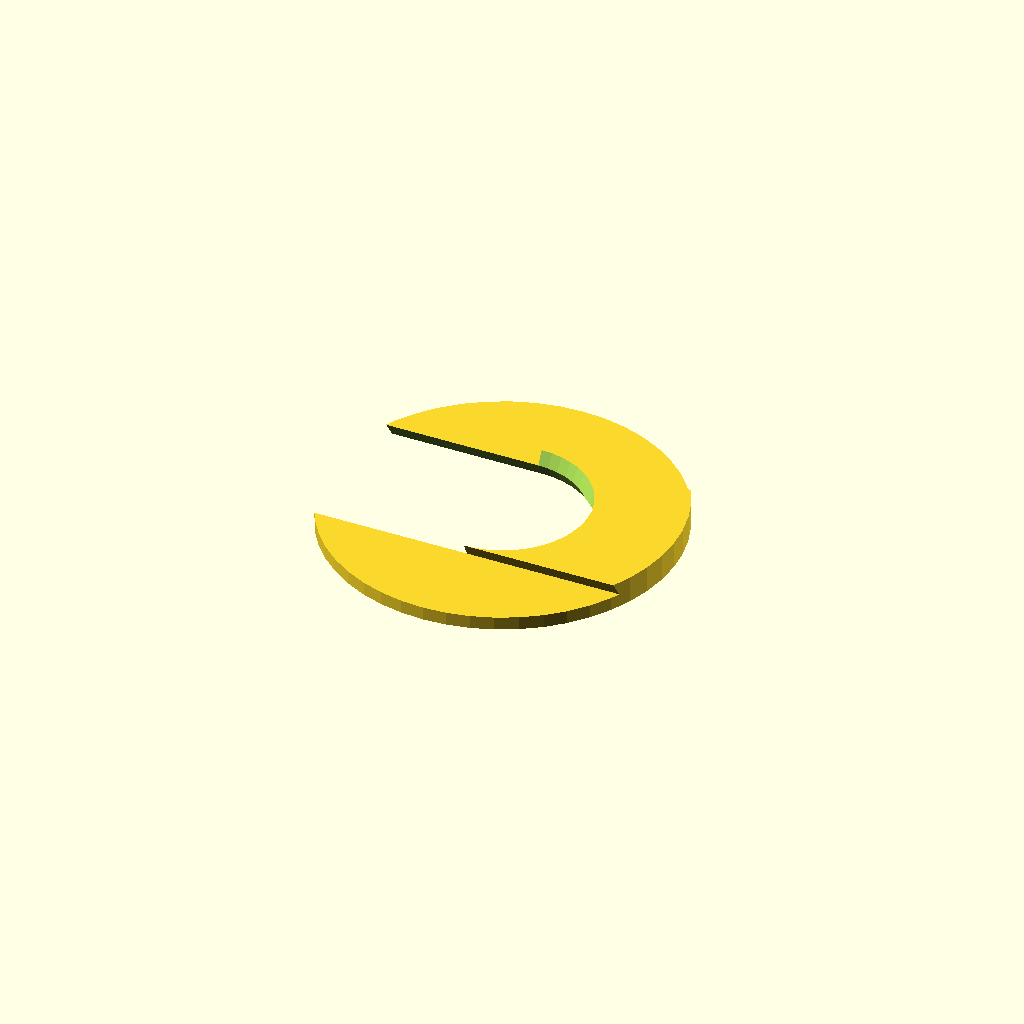
Cell 1: rendered with the file's own defaults.
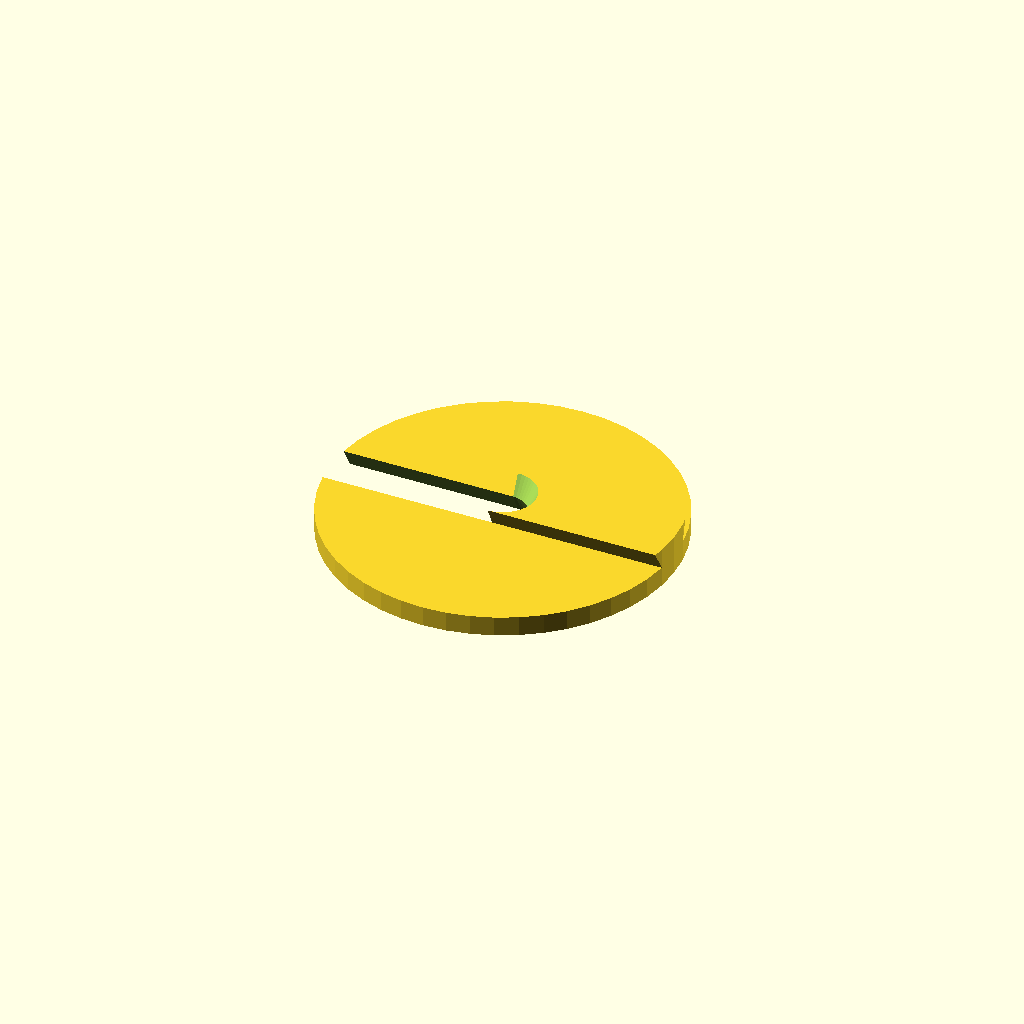
Cell 2: the "p2144" preset from the model's presets file.
All cells are drawn from one camera (rotation 55°, 0°, 25°, orthographic, colour scheme Cornfield), so only the parameter changes between them.
OpenSCAD source file 2023/experimental/TwoPartPortLid0.scad:
// TwoPartPortLid0.1
// 
// Idea: Something that fits onto the end of a hollow screw (e.g. p1689)
// to hold a smaller cord or port of some sort (e.g. a GX12 port),
// in two parts, so that it can be removed.
// This two-part 'lid' would be attached with a separate 'ring',
// similar to a mason jar lid.

outer_diameter    = "1+3/32inch";
hole_diameter     = "1/2inch";
total_thickness   = "1/12inch";
slot_bevel        =  0.5; // 0.01
slot_bevel_offset = "-0.12mm"; 
$fn = 48;

use <../lib/TOGUnits1.scad>
use <../lib/TOGMod1.scad>
use <../lib/TOGMod1Constructors.scad>
use <../lib/TOGPath1.scad>
use <../lib/TOGPolyhedronLib1.scad>
use <../lib/TOGVecLib0.scad>

total_thickness_mm = togunits1_to_mm(total_thickness);
half_thickness_mm  = total_thickness_mm/2;
outer_diameter_mm  = togunits1_to_mm(outer_diameter);
hole_diameter_mm   = togunits1_to_mm(hole_diameter);
slot_bevel_offset_mm = togunits1_to_mm(slot_bevel_offset);



togmod1_domodule(["intersection",
	togmod1_linear_extrude_z([-half_thickness_mm-100, half_thickness_mm+100], togmod1_make_circle(d=outer_diameter_mm)),
	
	["difference",
		["union",
			togmod1_linear_extrude_z([-half_thickness_mm, 0], togmod1_make_rect([outer_diameter_mm*2, outer_diameter_mm*2])),
			togmod1_linear_extrude_x([0, outer_diameter_mm+1], togmod1_make_polygon([
				[ hole_diameter_mm/2 - half_thickness_mm*slot_bevel + slot_bevel_offset_mm, -half_thickness_mm],
				[ hole_diameter_mm/2 + half_thickness_mm*slot_bevel + slot_bevel_offset_mm, +half_thickness_mm],
				[-hole_diameter_mm/2 - half_thickness_mm*slot_bevel - slot_bevel_offset_mm, +half_thickness_mm],
				[-hole_diameter_mm/2 + half_thickness_mm*slot_bevel - slot_bevel_offset_mm, -half_thickness_mm],
			])),
		],
		
		tphl1_make_polyhedron_from_layer_function([
			[-half_thickness_mm - 1, hole_diameter_mm/2 + (half_thickness_mm+1)*slot_bevel + slot_bevel_offset_mm],
			[                 0    , hole_diameter_mm/2                                    + slot_bevel_offset_mm],
			[ half_thickness_mm + 1, hole_diameter_mm/2 + (half_thickness_mm+1)*slot_bevel + slot_bevel_offset_mm],
		], function(zr) togvec0_offset_points(
			togpath1_qath_to_polypoints(["togpath1-qath",
				["togpath1-qathseg", [    0,0], -90,  90, zr[1]],
				["togpath1-qathseg", [-1000,0],  90, -90, zr[1]],
			]),
			zr[0]
		)),
	],
]);
Customizer parameters (derived from the source; name, type, default, range or options):
outer_diameter: string, default "1+3/32inch"
hole_diameter: string, default "1/2inch"
total_thickness: string, default "1/12inch"
slot_bevel: number, default 0.5
slot_bevel_offset: string, default "-0.12mm"
